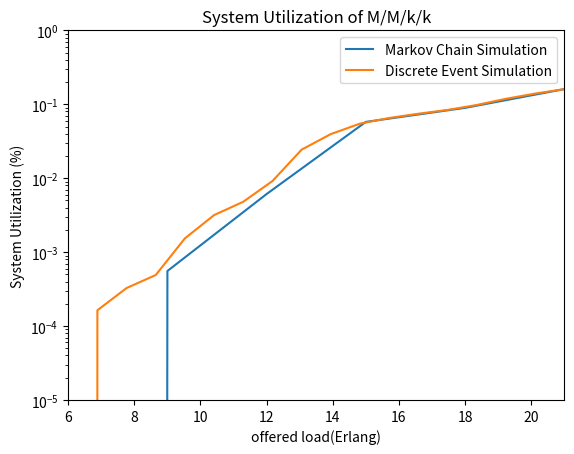

Source code (Python):
import math
import numpy as np
from numpy.random import default_rng
import matplotlib.pyplot as plt
from scipy.interpolate import make_interp_spline, BSpline

class event_sim:
    def __init__(self,maxArrival, avg_arrival, k, sys_util):
        # instantiate max number of arrivals, k and offered load
        self.maxArrival = maxArrival
        self.avg_arrival = avg_arrival
        self.k = k
        self.sys_util = sys_util
    
    def result(self):
        npr = default_rng()
        
        arrival_time = [1]
        mu = 1

        service_duration = [0] * self.maxArrival
        no_busy_server = [0] * self.maxArrival
        block_arrival = [False] * self.maxArrival
        service_finish_time = [0] * self.maxArrival

    
        avg_inter_arrival_time = 1/self.avg_arrival

        for i in range(1,self.maxArrival):
            inter_arrival_time = npr.exponential(avg_inter_arrival_time)
            arrival_time.append(round(arrival_time[i-1] + inter_arrival_time,4))

        
        for i in range(0,self.maxArrival):
            service_duration[i] = round(npr.exponential(1/mu),4)
            service_finish_time[i] = round(arrival_time[i] + service_duration[i],4)


        for i in range(1,self.maxArrival):
            current_load = 0
            for j in range(i,0,-1):
                if service_finish_time[j] > arrival_time[i]:
                    current_load += 1
            no_busy_server[i] = current_load
            if no_busy_server[i] == self.k:
                block_arrival[i] = True
                current_load = 0
                service_finish_time[i] = 0
        no_block_arrival = block_arrival.count(True)

        self.sys_util = no_busy_server
        return no_block_arrival/self.maxArrival
        



if __name__ == "__main__":

    k = math.floor(42/2)
    it = 100
    mu = 1

    avg_bpr = [[],[],[],[],[],[]]

    #discrete event simulation
    for i in range(0,6):
        offered_load = []
        
        system_util = []
        erl = 500
        simulation = event_sim(erl, k, k, 0)#first simulation uses k as offered load value

        offered_load.append(k)
        avg_bpr[0].append(simulation.result())
        system_util.append((sum(simulation.sys_util)/len(simulation.sys_util))/k)
        
        j = 1
        for event in range (k-3,3,-3): #run 5 simulations decreasing offered load(lambda) by 3 each time
            simulation.maxArrival = erl + it
            simulation.avg_arrival = event
            avg_bpr[j].append(simulation.result())
            offered_load.append(event)
            system_util.append((sum(simulation.sys_util)/len(simulation.sys_util))/k)
            j += 1

    offered_load = offered_load[::-1]

    
    system_bpr = []
    
    
    for vals in avg_bpr:
        
        system_bpr.append(sum(vals)/6)
    
    system_bpr.reverse()
    system_util.reverse()

    ### markov chain simulation ###

    Q = 0

    mkbpr = [] #blocking probability from markov chain calculations

    MaxNa = 500

    Na = 0

    Nb = 0

    service_rate = 1

    for arrival_rate in range (k,3,-3):
        

        while(Na < MaxNa):
            R = np.random.uniform()

            if R <= arrival_rate/(arrival_rate+Q*service_rate):
                Na += 1
                if Q == k:
                    Nb += 1
                else:
                    Q += 1
            else:
                Q -= 1
    
        mkbpr.append(Nb/Na)

        MaxNa = MaxNa + 100

    mkbpr.reverse()
    

    ### plot graph ###

    x = np.array(offered_load)
    y = np.array(system_bpr)

    y_sys = np.array(system_util) * 100


    ymk = np.array(mkbpr)

    xnew = np.linspace(x.min(), x.max(), 18)

    spl = make_interp_spline(x, y, k=1)  

    ynew = spl(xnew)
    
    fig, ax = plt.subplots()
    
    ax.plot(x,y)
    ax.plot(xnew,ynew)

    ax.legend(["Markov Chain Simulation","Discrete Event Simulation"])
    

    ax.set(xlabel='offered load(Erlang)', ylabel='system blocking probability',
        title="Blocking Probability of a M/M/k/k system")

    ax.set_yscale('log')

    plt.ylim(10**-5,1)
    plt.xlim(8,k)
    

    fig.savefig("results.png")
    plt.show()

    plt.plot(x,y_sys)


    plt.xlim(6,k)

    plt.xlabel('offered load(Erlang)') 
    plt.ylabel('System Utilization (%)')
    plt.title("System Utilization of M/M/k/k")

    plt.show()







    



    

